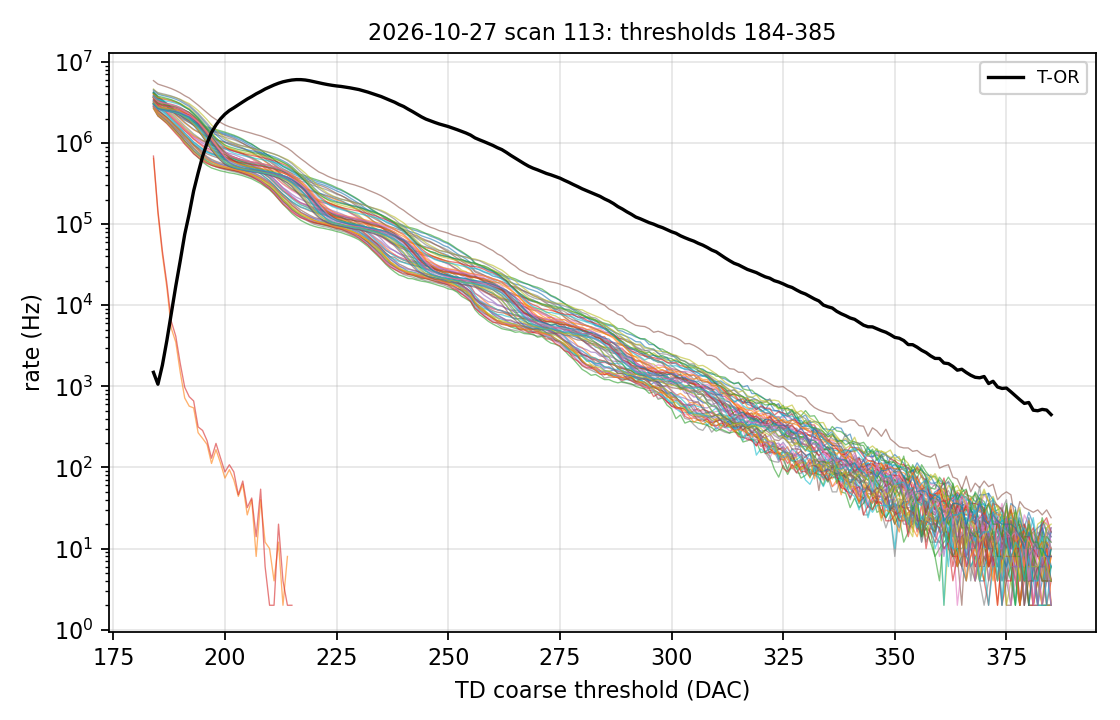

The file beside this chart, header and first rows:
threshold, channel, counts, elapsed_s, rate_cps, t_or_rate_cps, q_or_rate_cps, valid
184, 0, 1660721, 0.7119, 3321442, 1488, 186, 1
185, 0, 1266626, 0.7114, 2533252, 1062, 174, 1
186, 0, 1131246, 0.7112, 2262492, 1826, 514, 1
187, 0, 1020097, 0.7112, 2040194, 3670, 1544, 1
188, 0, 905050, 0.7122, 1810100, 7968, 5322, 1
189, 0, 798531, 0.7113, 1597062, 17218, 14922, 1
190, 0, 709065, 0.7124, 1418130, 35372, 41678, 1
191, 0, 610672, 0.7105, 1221344, 74730, 92564, 1
192, 0, 537449, 0.712, 1074898, 133640, 246998, 1
193, 0, 464015, 0.7118, 928030, 256692, 366488, 1
194, 0, 413287, 0.7121, 826574, 426184, 496674, 1
195, 0, 366348, 0.7105, 732696, 682972, 613084, 1
196, 0, 328729, 0.7115, 657458, 996448, 735576, 1
197, 0, 302362, 0.7121, 604724, 1348580, 847680, 1
198, 0, 287224, 0.7118, 574448, 1667156, 976936, 1
199, 0, 273894, 0.712, 547788, 1978018, 1098240, 1
200, 0, 263571, 0.7108, 527142, 2264802, 1214394, 1
201, 0, 254026, 0.7118, 508052, 2511070, 1363762, 1
202, 0, 247162, 0.7118, 494324, 2715442, 1543942, 1
203, 0, 239155, 0.7108, 478310, 2956094, 1743864, 1
204, 0, 229575, 0.7109, 459150, 3208056, 1992416, 1
205, 0, 219466, 0.7106, 438932, 3479326, 2257132, 1
206, 0, 210110, 0.7106, 420220, 3735158, 2577356, 1
207, 0, 197754, 0.7122, 395508, 4034870, 2897902, 1
208, 0, 184900, 0.7112, 369800, 4305880, 3330450, 1
209, 0, 169896, 0.7108, 339792, 4625888, 3650364, 1
210, 0, 156624, 0.7116, 313248, 4894056, 3947866, 1
211, 0, 140762, 0.7114, 281524, 5189196, 4162932, 1
212, 0, 123227, 0.7109, 246454, 5450208, 4311232, 1
213, 0, 108199, 0.7107, 216398, 5675704, 4376404, 1
214, 0, 97495, 0.7106, 194990, 5838330, 4383948, 1
215, 0, 85263, 0.7104, 170526, 5970450, 4361292, 1
216, 0, 77441, 0.7118, 154882, 6040726, 4335886, 1
217, 0, 69669, 0.7111, 139338, 6038544, 4303780, 1
218, 0, 65341, 0.7103, 130682, 5972466, 4272642, 1
219, 0, 61524, 0.7115, 123048, 5845072, 4248688, 1
220, 0, 57973, 0.711, 115946, 5682948, 4229106, 1
221, 0, 54998, 0.7111, 109996, 5511620, 4207014, 1
222, 0, 53245, 0.7116, 106490, 5379124, 4175992, 1
223, 0, 52034, 0.7116, 104068, 5248278, 4137358, 1
224, 0, 49985, 0.7109, 99970, 5137874, 4044506, 1
225, 0, 48439, 0.7117, 96878, 5046088, 3970198, 1
226, 0, 46728, 0.7114, 93456, 4978476, 3878890, 1
227, 0, 45270, 0.7113, 90540, 4884248, 3773256, 1
228, 0, 42958, 0.7109, 85916, 4784130, 3639912, 1
229, 0, 40967, 0.7111, 81934, 4674418, 3506378, 1
230, 0, 38610, 0.7115, 77220, 4555620, 3334530, 1
231, 0, 35451, 0.7109, 70902, 4400754, 3161256, 1
232, 0, 32837, 0.7115, 65674, 4239302, 3017324, 1
233, 0, 29672, 0.7113, 59344, 4065022, 2838470, 1
234, 0, 26896, 0.7117, 53792, 3908706, 2639452, 1
235, 0, 23917, 0.7116, 47834, 3733498, 2471794, 1
236, 0, 20912, 0.7107, 41824, 3534422, 2284494, 1
237, 0, 18409, 0.7113, 36818, 3351812, 2138648, 1
238, 0, 16721, 0.7113, 33442, 3180850, 2008076, 1
239, 0, 15316, 0.7105, 30632, 2978144, 1906748, 1
240, 0, 14157, 0.7109, 28314, 2821222, 1813706, 1
241, 0, 13109, 0.7119, 26218, 2617642, 1755356, 1
242, 0, 12865, 0.7121, 25730, 2441032, 1700540, 1
243, 0, 12456, 0.7117, 24912, 2262730, 1649378, 1
... 12,868 more rows
